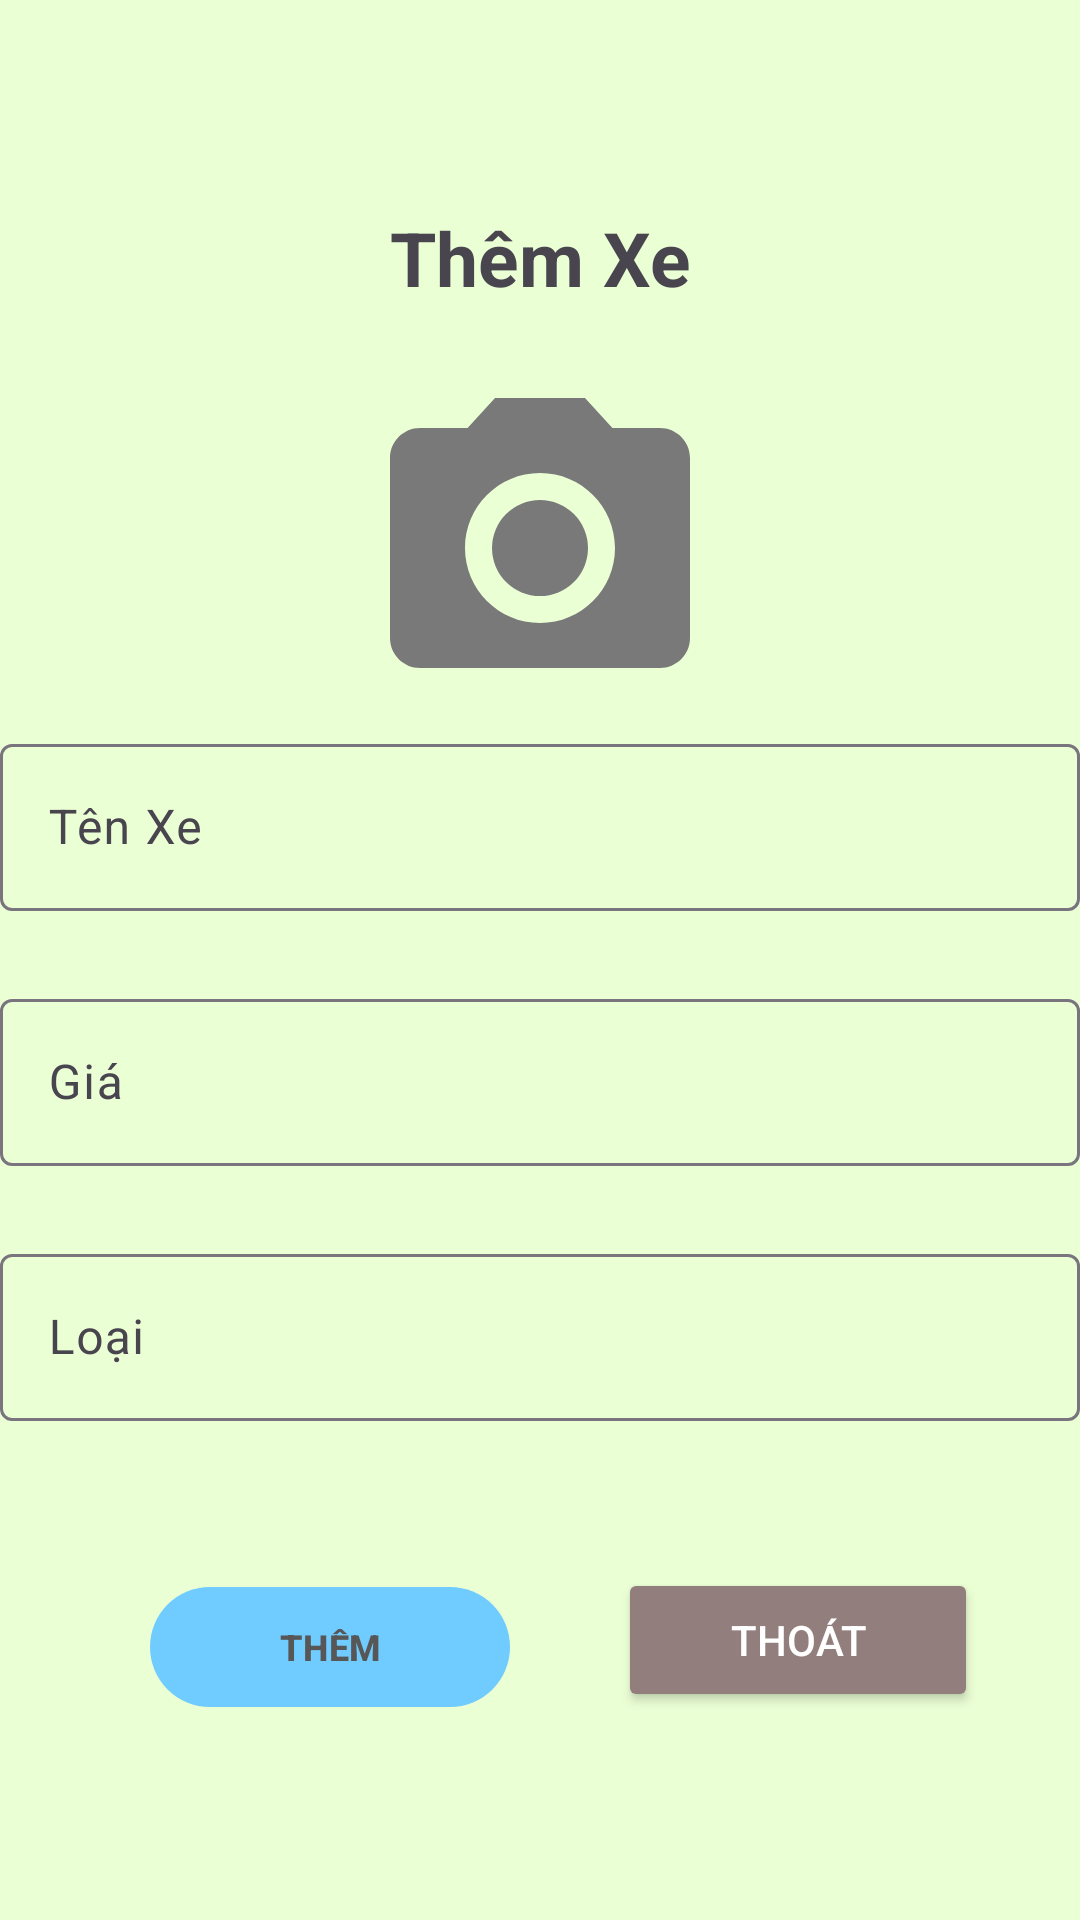

Reconstruct the res/layout file that produces this screen, plus the resources it refers to.
<!-- AndroidManifest.xml: application theme Theme.ASM_Application -->
<!-- res/layout/activity_add_car.xml -->
<?xml version="1.0" encoding="utf-8"?>
<LinearLayout xmlns:android="http://schemas.android.com/apk/res/android"
    xmlns:app="http://schemas.android.com/apk/res-auto"
    xmlns:tools="http://schemas.android.com/tools"
    android:layout_width="match_parent"
    android:layout_height="match_parent"

    android:gravity="center"
    android:id="@+id/main"
    android:background="#EBFFD5"
    android:layout_gravity="center"
    android:orientation="vertical"
    tools:ignore="HardcodedText"
    tools:context=".AddCar">
    <TextView
        android:layout_width="match_parent"
        android:layout_height="wrap_content"
        android:text="Thêm Xe"
        android:gravity="center"
        android:layout_margin="20dp"
        android:textSize="25sp"
        android:textStyle="bold"
        />
    <ImageView
        android:id="@+id/ivChonAnh"
        android:layout_width="120dp"
        android:layout_height="120dp"
        android:src="@drawable/baseline_camera_alt_24"
         />

    <com.google.android.material.textfield.TextInputLayout
        android:id="@+id/tenXeTextInputLayout"
        android:layout_width="match_parent"
        android:layout_height="wrap_content"
        android:layout_marginBottom="24dp">

        <com.google.android.material.textfield.TextInputEditText
            android:id="@+id/edtTenXe"
            android:layout_width="match_parent"
            android:layout_height="wrap_content"
            android:hint="Tên Xe"
         />
    </com.google.android.material.textfield.TextInputLayout>

    <com.google.android.material.textfield.TextInputLayout
        android:id="@+id/giaTextInputLayout"
        android:layout_width="match_parent"
        android:layout_height="wrap_content"
        android:layout_marginBottom="24dp"
        >

        <com.google.android.material.textfield.TextInputEditText
            android:id="@+id/edtGia"
            android:layout_width="match_parent"
            android:layout_height="wrap_content"
            android:hint="Giá"
            android:inputType="number"
           />
    </com.google.android.material.textfield.TextInputLayout>
    <com.google.android.material.textfield.TextInputLayout
        android:id="@+id/loaiTextInputLayout"
        android:layout_width="match_parent"
        android:layout_height="wrap_content"
        android:layout_marginBottom="24dp">

        <com.google.android.material.textfield.TextInputEditText
            android:id="@+id/edtLoai"
            android:layout_width="match_parent"
            android:layout_height="wrap_content"
            android:hint="Loại"
           />
    </com.google.android.material.textfield.TextInputLayout>
    <LinearLayout
        android:layout_width="match_parent"
        android:layout_height="wrap_content"
        android:layout_marginTop="20dp"
        android:layout_marginBottom="20dp"
        android:gravity="center_horizontal"
        android:orientation="horizontal">
        <com.google.android.material.button.MaterialButton
            android:id="@+id/btnThem"
            android:layout_width="120dp"
            android:layout_height="wrap_content"
            android:layout_marginStart="16dp"
            android:layout_marginEnd="16dp"
            android:textAllCaps="true"

            android:layout_gravity="center"
            android:textSize="12sp"
            android:textStyle="bold"
            android:layout_marginTop="5dp"
            app:backgroundTint="#70cbff"
            android:text="Thêm"
            android:textColor="#575757"/>
        <Button
            android:layout_width="120dp"
            android:layout_height="wrap_content"
            app:backgroundTint="#937E7E"
            android:textColor="#FFFFFF"
            android:layout_marginStart="20dp"
            android:text="Thoát"
            android:layout_marginTop="5dp"
            android:id="@+id/btnCancel"
            android:textAllCaps="true"/>
    </LinearLayout>

</LinearLayout>
<!-- resources referenced by this layout -->
<resources>
  <!-- drawable baseline_camera_alt_24 (drawable) -->
  <vector android:height="24dp" android:tint="#797979"
      android:viewportHeight="24" android:viewportWidth="24"
      android:width="24dp" xmlns:android="http://schemas.android.com/apk/res/android">
      <path android:fillColor="@android:color/white" android:pathData="M12,12m-3.2,0a3.2,3.2 0,1 1,6.4 0a3.2,3.2 0,1 1,-6.4 0"/>
      <path android:fillColor="@android:color/white" android:pathData="M9,2L7.17,4L4,4c-1.1,0 -2,0.9 -2,2v12c0,1.1 0.9,2 2,2h16c1.1,0 2,-0.9 2,-2L22,6c0,-1.1 -0.9,-2 -2,-2h-3.17L15,2L9,2zM12,17c-2.76,0 -5,-2.24 -5,-5s2.24,-5 5,-5 5,2.24 5,5 -2.24,5 -5,5z"/>
  </vector>
  <style name="Theme.ASM_Application" parent="Base.Theme.ASM_Application" />
  <style name="Base.Theme.ASM_Application" parent="Theme.Material3.DayNight.NoActionBar">
          
          
      </style>
</resources>
